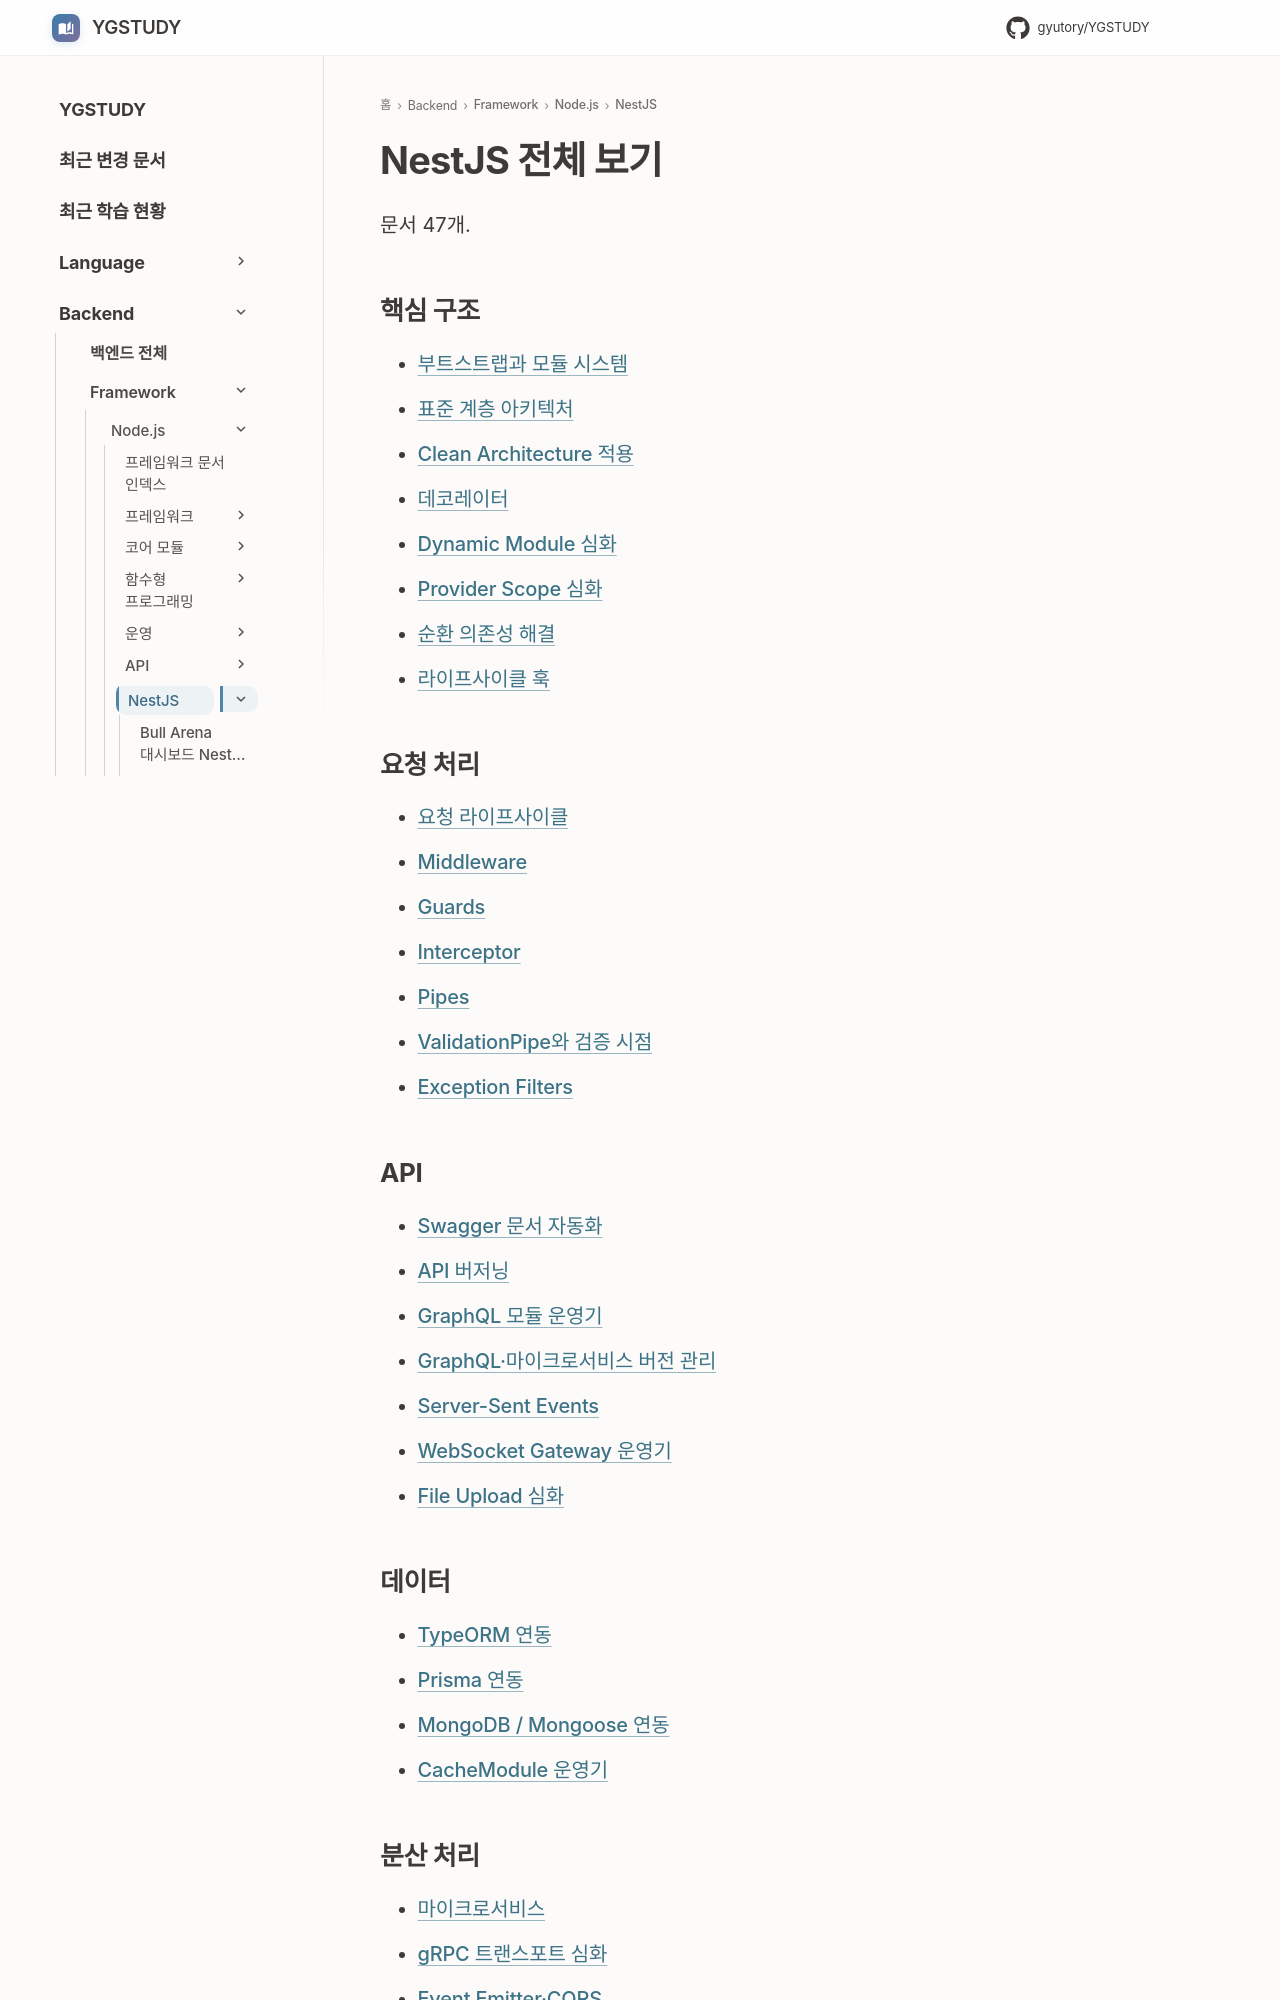

repository: GYUTORY/YGSTUDY · page: Framework/Node/NestJS/index.html · generator: mkdocs

---
title: NestJS 전체 보기
tags: []
hide:
  - toc
---

<!-- AUTO-SECTION-INDEX: tools/section_index.py 가 빌드마다 다시 만든다. 직접 고치지 말 것. -->

# NestJS 전체 보기

문서 47개.

## 핵심 구조

- [부트스트랩과 모듈 시스템](Nest_JS_부트스트랩_및_모듈_시스템.md)
- [표준 계층 아키텍처](Nest_JS_Standard_Architecture.md)
- [Clean Architecture 적용](Nest_JS_Clean_Architecture.md)
- [데코레이터](Nest_JS_Decorator.md)
- [Dynamic Module 심화](Nest_JS_Dynamic_Module.md)
- [Provider Scope 심화](Nest_JS_Provider_Scope.md)
- [순환 의존성 해결](Nest_JS_Circular_Dependency.md)
- [라이프사이클 훅](Nest_JS_Lifecycle_Hooks.md)

## 요청 처리

- [요청 라이프사이클](Nest_JS_요청_라이프사이클.md)
- [Middleware](Nest_JS_Middleware.md)
- [Guards](Nest_JS_Guards.md)
- [Interceptor](Nest_JS_Interceptors.md)
- [Pipes](Nest_JS_Pipes.md)
- [ValidationPipe와 검증 시점](Nest_JS_Validation_Pipe.md)
- [Exception Filters](Nest_JS_Exception_Filters.md)

## API

- [Swagger 문서 자동화](Nest_JS_Swagger.md)
- [API 버저닝](Nest_JS_API_Versioning.md)
- [GraphQL 모듈 운영기](Nest_JS_Graph_QL.md)
- [GraphQL·마이크로서비스 버전 관리](Nest_JS_Graph_QL_Microservice_Versioning.md)
- [Server-Sent Events](Nest_JS_SSE.md)
- [WebSocket Gateway 운영기](Nest_JS_Web_Socket_Gateway.md)
- [File Upload 심화](Nest_JS_File_Upload.md)

## 데이터

- [TypeORM 연동](Nest_JS_Type_ORM_연동.md)
- [Prisma 연동](Nest_JS_Prisma.md)
- [MongoDB / Mongoose 연동](Nest_JS_Mongo_DB_Mongoose.md)
- [CacheModule 운영기](Nest_JS_Cache_Module.md)
